pico-8 play session: mixed d-pad (fixed 12-tick cycle), after a click and taps of 🅾, ❎, 🅾+❎, 🅾 in the second before t = 0

[t = 1 s] mixed d-pad (1.2s cycle ×~1): → ← ↑ ↓ + 🅾/❎ taps, ~1s
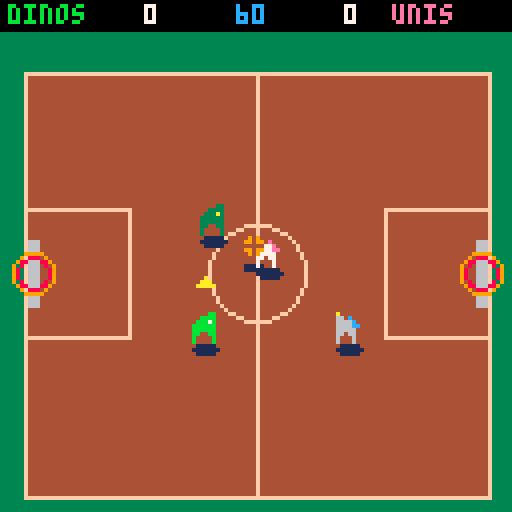
[t = 2 s] mixed d-pad (1.2s cycle ×~1): → ← ↑ ↓ + 🅾/❎ taps, ~2s
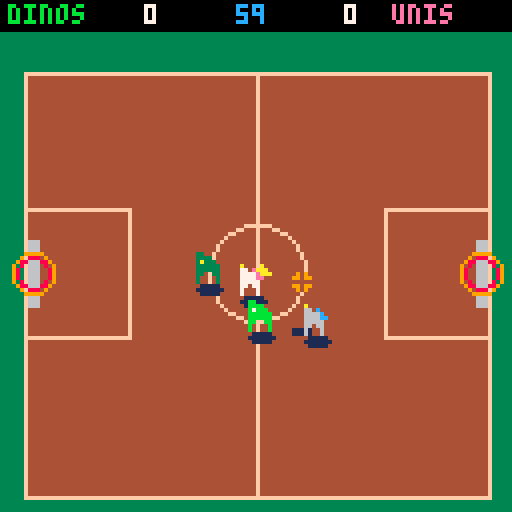
[t = 4 s] mixed d-pad (1.2s cycle ×~3): → ← ↑ ↓ + 🅾/❎ taps, ~4s
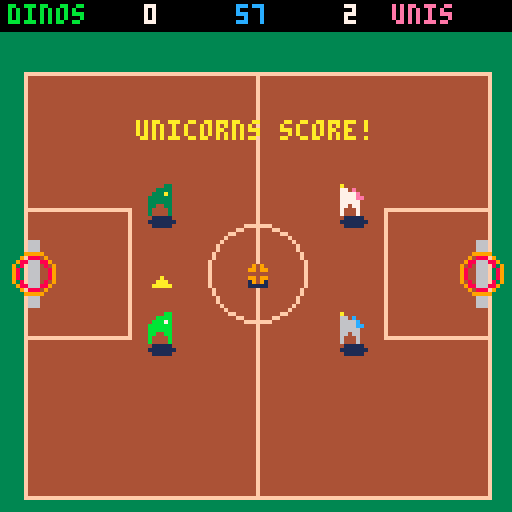

pico-8 cartridge
version 42
__lua__
-- dino vs unicorn
-- basketball
-- by tic-labs

-- court bounds (centers)
cl=10 cr=118 ct=22 cb=120
lhx=8 rhx=120 hy=68

function _init()
 newgame()
end

function newgame()
 score={0,0}
 clock=60*30
 shake=0
 msg="" msgt=0
 over=false
 pl={}
 add(pl,mk(0,true))
 add(pl,mk(0,false))
 add(pl,mk(1,false))
 add(pl,mk(1,false))
 ball={}
 kickoff()
end

function mk(team,human)
 return {x=64,y=64,vx=0,vy=0,team=team,
  human=human,face=team==0 and 1 or -1,
  cd=0,stun=0}
end

function kickoff()
 pl[1].x=40 pl[1].y=84
 pl[2].x=40 pl[2].y=52
 pl[3].x=88 pl[3].y=52
 pl[4].x=88 pl[4].y=84
 for p in all(pl) do
  p.vx=0 p.vy=0 p.cd=0 p.stun=0
 end
 ball={x=64,y=68,vx=0,vy=0,z=0,
  owner=nil,shot=false,pass=nil,
  t=0,cd=24,made=false,team=0}
 freeze=36
end

function thx(t) return t==0 and rhx or lhx end
function dst(ax,ay,bx,by)
 return sqrt((ax-bx)^2+(ay-by)^2)
end
function lerp(a,b,t) return a+(b-a)*t end

function teammate(i)
 for j=1,4 do
  if j~=i and pl[j].team==pl[i].team then
   return j
  end
 end
end

function nearestopp(i)
 local p=pl[i] local b=nil
 for j=1,4 do
  if pl[j].team~=p.team then
   local d=dst(p.x,p.y,pl[j].x,pl[j].y)
   if not b or d<b then b=d end
  end
 end
 return b
end

-- am i closest of my team to the ball?
function iclosest(i)
 local p=pl[i]
 local me=dst(p.x,p.y,ball.x,ball.y)
 for j=1,4 do
  if j~=i and pl[j].team==p.team then
   if dst(pl[j].x,pl[j].y,ball.x,ball.y)<me then
    return false
   end
  end
 end
 return true
end

function goto_(p,tx,ty,spd)
 local dx=tx-p.x local dy=ty-p.y
 local d=max(0.01,sqrt(dx*dx+dy*dy))
 p.vx=dx/d*spd p.vy=dy/d*spd
end

function _update()
 if over then
  if btnp(4) or btnp(5) then newgame() end
  return
 end
 if shake>0 then shake-=1 end
 if msgt>0 then msgt-=1 end
 if freeze>0 then freeze-=1 return end
 clock-=1
 if clock<=0 then clock=0 endgame() return end
 for i=1,4 do
  local p=pl[i]
  if p.cd>0 then p.cd-=1 end
  if p.stun>0 then p.stun-=1 end
  p.vx=0 p.vy=0
  if p.stun<=0 then
   if p.human then control(i) else ai(i) end
  end
  p.x=mid(cl,p.x+p.vx,cr)
  p.y=mid(ct,p.y+p.vy,cb)
 end
 upd_ball()
end

function control(i)
 local p=pl[i]
 local spd=1
 if btn(5) and ball.owner~=i then spd=1.5 end
 if btn(0) then p.vx=-1 p.face=-1 end
 if btn(1) then p.vx=1 p.face=1 end
 if btn(2) then p.vy=-1 end
 if btn(3) then p.vy=1 end
 p.vx*=spd p.vy*=spd
 if ball.owner==i then
  if btnp(4) then shoot(i) end
  if btnp(5) then pass(i) end
 else
  if btnp(4) then trysteal(i) end
 end
end

function ai(i)
 local p=pl[i]
 local spd=1
 if ball.owner==i then
  local hx=thx(p.team)
  goto_(p,hx,hy,spd)
  p.face=hx>p.x and 1 or -1
  local d=dst(p.x,p.y,hx,hy)
  if d<48 and ball.cd<=0 and rnd()<0.045 then
   shoot(i)
  end
  local o=nearestopp(i)
  if o and o<10 and rnd()<0.02 then pass(i) end
 elseif ball.owner and pl[ball.owner].team==p.team then
  local hx=thx(p.team)
  local ty=p.y<hy and 50 or 86
  goto_(p,(hx+64)/2,ty,spd*0.9)
 elseif ball.owner then
  if iclosest(i) then
   goto_(p,ball.x,ball.y,spd*1.05)
   p.face=ball.x>p.x and 1 or -1
   if dst(p.x,p.y,ball.x,ball.y)<9 and p.cd<=0 then
    p.cd=30
    if rnd()<0.25 then knockloose(i) end
   end
  else
   goto_(p,thx(1-p.team)+(p.team==0 and -28 or 28),hy,spd*0.9)
  end
 else
  if iclosest(i) then
   goto_(p,ball.x,ball.y,spd)
  else
   goto_(p,p.team==0 and 50 or 88,p.y,spd*0.5)
  end
 end
end

function shoot(i)
 if ball.cd>0 then return end
 local p=pl[i]
 local hx=thx(p.team)
 local d=dst(p.x,p.y,hx,hy)
 local pr=mid(0.12,0.95-d/150,0.92)
 local o=nearestopp(i)
 if o and o<10 then pr*=0.55 end
 ball.owner=nil
 ball.shot=true ball.pass=nil
 ball.t=0
 ball.sx=ball.x ball.sy=ball.y
 ball.tx=hx ball.ty=hy
 ball.made=rnd()<pr
 ball.team=p.team
 ball.cd=12
 sfx(1)
end

function pass(i)
 local m=teammate(i)
 if not m then return end
 ball.owner=nil
 ball.shot=true ball.pass=m
 ball.t=0
 ball.sx=ball.x ball.sy=ball.y
 ball.tx=pl[m].x ball.ty=pl[m].y
 ball.made=false
 ball.cd=6
 sfx(0)
end

function trysteal(i)
 local p=pl[i]
 if p.cd>0 then return end
 p.cd=22
 if ball.owner and pl[ball.owner].team~=p.team then
  if dst(p.x,p.y,ball.x,ball.y)<10 and rnd()<0.5 then
   knockloose(i)
  end
 end
end

function knockloose(i)
 local o=ball.owner
 if o then pl[o].stun=12 end
 ball.owner=nil
 ball.shot=false ball.pass=nil
 ball.vx=rnd(2)-1 ball.vy=rnd(2)-1
 ball.cd=8
 sfx(0)
end

function upd_ball()
 if ball.cd>0 then ball.cd-=1 end
 if ball.owner then
  local o=pl[ball.owner]
  ball.x=o.x+o.face*4
  ball.y=o.y-1
  ball.z=2+abs(sin(time()*1.5))*2
  return
 end
 if ball.shot then
  if ball.pass then
   ball.tx=pl[ball.pass].x
   ball.ty=pl[ball.pass].y
  end
  ball.t+=0.05
  ball.x=lerp(ball.sx,ball.tx,ball.t)
  ball.y=lerp(ball.sy,ball.ty,ball.t)
  ball.z=22*(-sin(ball.t*0.5))
  if ball.t>=1 then
   ball.t=1 ball.z=0 ball.shot=false
   if ball.pass then
    local m=ball.pass ball.pass=nil
    ball.owner=m
   elseif ball.made then
    domake(ball.team)
   else
    ball.vx=(rnd(2)-1)*1.5
    ball.vy=rnd(2)
    ball.cd=12
   end
  end
  return
 end
 ball.x+=ball.vx ball.y+=ball.vy
 ball.vx*=0.9 ball.vy*=0.9
 if ball.x<cl or ball.x>cr then
  ball.vx=-ball.vx ball.x=mid(cl,ball.x,cr)
 end
 if ball.y<ct or ball.y>cb then
  ball.vy=-ball.vy ball.y=mid(ct,ball.y,cb)
 end
 if ball.cd<=0 then
  for i=1,4 do
   if pl[i].stun<=0 and
      dst(pl[i].x,pl[i].y,ball.x,ball.y)<6 then
    ball.owner=i ball.vx=0 ball.vy=0
    break
   end
  end
 end
end

function domake(team)
 if team==0 then score[1]+=2 else score[2]+=2 end
 sfx(2)
 shake=8
 msg=(team==0 and "dinos" or "unicorns").." score!"
 msgt=70
 kickoff()
end

function endgame()
 over=true
 sfx(3)
 if score[1]>score[2] then msg="dinos win!"
 elseif score[2]>score[1] then msg="unicorns win!"
 else msg="tie game!" end
end

function _draw()
 cls(3)
 local sx,sy=0,0
 if shake>0 then sx=rnd(3)-1 sy=rnd(3)-1 end
 camera(sx,sy)
 draw_court()
 for p in all(pl) do
  ovalfill(p.x-3,p.y+2,p.x+3,p.y+4,1)
 end
 ovalfill(ball.x-2,ball.y+2,ball.x+2,ball.y+3,1)
 draw_players()
 draw_ball()
 camera()
 draw_hud()
 if msgt>0 then
  print(msg,64-#msg*2,30,10)
 end
 if over then draw_over() end
end

function draw_court()
 rectfill(cl-4,ct-4,cr+4,cb+4,4)
 rect(cl-4,ct-4,cr+4,cb+4,15)
 line(64,ct-4,64,cb+4,15)
 circ(64,hy,12,15)
 -- keys
 rect(cl-4,hy-16,cl+22,hy+16,15)
 rect(cr-22,hy-16,cr+4,hy+16,15)
 draw_hoop(lhx)
 draw_hoop(rhx)
end

function draw_hoop(hx)
 rectfill(hx-1,hy-8,hx+1,hy+8,6)
 circ(hx,hy,5,9)
 circ(hx,hy,4,8)
end

function draw_players()
 for i=1,4 do
  local p=pl[i]
  local s=p.team==0 and 1 or 2
  if i==2 then pal(11,3) pal(7,10) end
  if i==4 then pal(7,6) pal(14,12) end
  if p.stun>0 and p.stun%4<2 then
   pal(11,8) pal(7,8)
  end
  spr(s,p.x-4,p.y-6,1,1,p.face<0)
  pal()
  if p.human then
   for k=0,2 do
    line(p.x-2+k,p.y-13-k,p.x+2-k,p.y-13-k,10)
   end
  end
 end
end

function draw_ball()
 local by=ball.y-ball.z
 circfill(ball.x,by,2,9)
 line(ball.x-2,by,ball.x+2,by,4)
 line(ball.x,by-2,ball.x,by+2,4)
end

function draw_hud()
 rectfill(0,0,127,7,0)
 print("dinos",2,1,11)
 print(score[1],36,1,7)
 print("unis",98,1,14)
 print(score[2],86,1,7)
 local s=""..ceil(clock/30)
 print(s,63-#s*2,1,12)
end

function draw_over()
 rectfill(18,46,109,82,0)
 rect(18,46,109,82,7)
 print(msg,64-#msg*2,54,10)
 print("z to rematch",64-24,68,7)
end
__gfx__
0000000000000bb0000000a000000000000000000000000000000000000000000000000000000000000000000000000000000000000000000000000000000000
00000000000bbbb0000e077000000000000000000000000000000000000000000000000000000000000000000000000000000000000000000000000000000000
0000000000bbb7b000e7777000000000000000000000000000000000000000000000000000000000000000000000000000000000000000000000000000000000
000000000bbbbbb00ee7777000000000000000000000000000000000000000000000000000000000000000000000000000000000000000000000000000000000
000000000bbbbbb00077777000000000000000000000000000000000000000000000000000000000000000000000000000000000000000000000000000000000
000000000bb00bb00077077000000000000000000000000000000000000000000000000000000000000000000000000000000000000000000000000000000000
000000000b0000b00070007000000000000000000000000000000000000000000000000000000000000000000000000000000000000000000000000000000000
000000000b0000b00070007000000000000000000000000000000000000000000000000000000000000000000000000000000000000000000000000000000000
